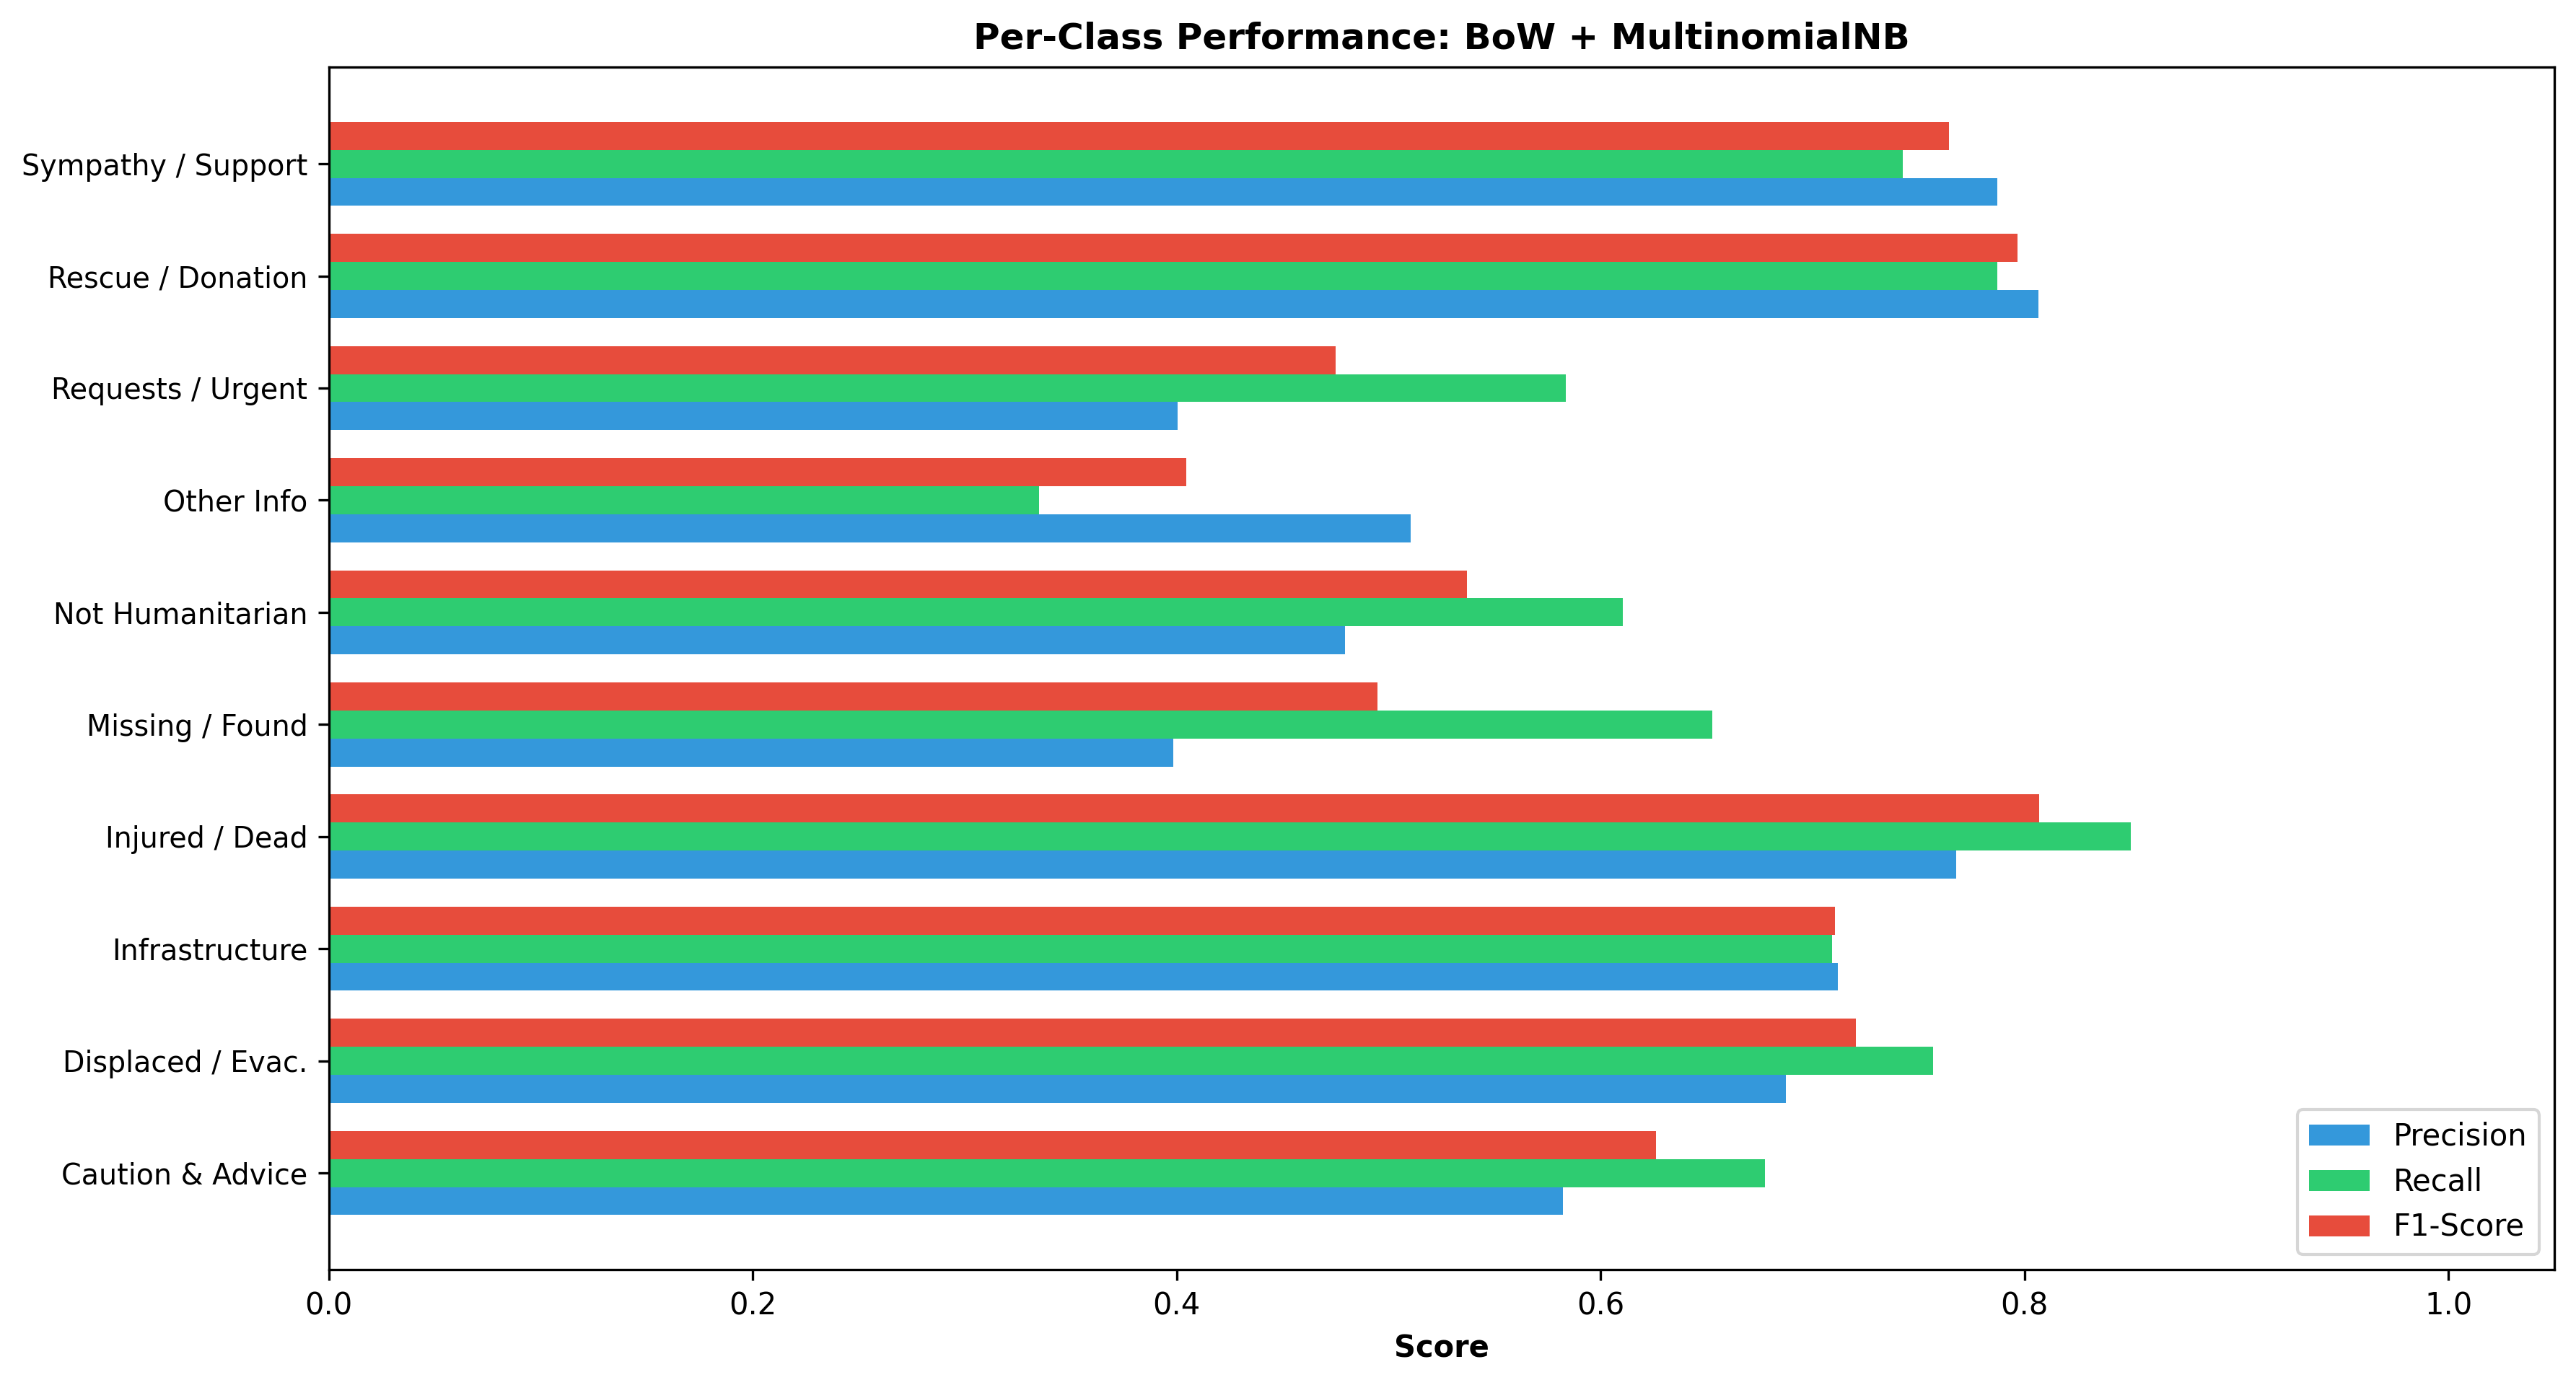

The data file committed next to this chart (first rows):
Class, Precision, Recall, F1-Score, Support
caution_and_advice, 0.5823, 0.6776, 0.6263, 1070
displaced_people_and_evacuations, 0.6874, 0.757, 0.7205, 790.0
infrastructure_and_utility_damage, 0.712, 0.7093, 0.7107, 1617
injured_or_dead_people, 0.7678, 0.85, 0.8068, 1447
missing_or_found_people, 0.3983, 0.6528, 0.4947, 72.0
not_humanitarian, 0.4795, 0.6104, 0.5371, 1245
other_relevant_information, 0.5104, 0.3353, 0.4047, 2407
requests_or_urgent_needs, 0.4005, 0.5835, 0.475, 521.0
rescue_volunteering_or_donation_effort, 0.8067, 0.7872, 0.7968, 4219
sympathy_and_support, 0.7871, 0.7427, 0.7642, 1772
